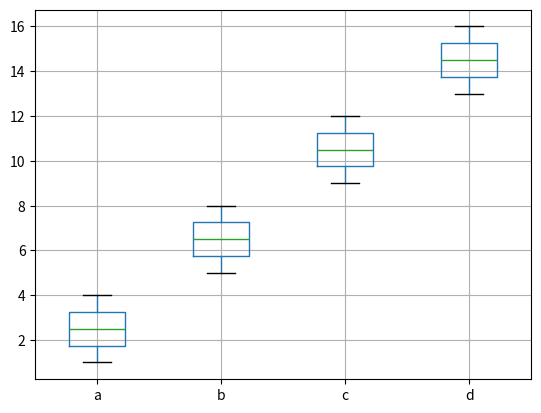

Here is the Python script that generated this plot:

#!/usr/bin/python3
#code-python(3.6)
import pandas as pd                 #导入pandas
import matplotlib.pyplot as plt
dt = pd.DataFrame({             #用字典去建立数据表，第一列的列名a,列值是[1,2,3,4,5];第二列的列名是b，列值是 [5, 6, 7, 8]，以此类推
    'a': [1, 2, 3, 4],
    'b': [5, 6, 7, 8],
    'c': [9, 10, 11, 12],
    'd': [13, 14, 15, 16]
})
dt.boxplot()  #对数据框中每列画箱线图，pandas自己有处理的过程，很方便
plt.show()
